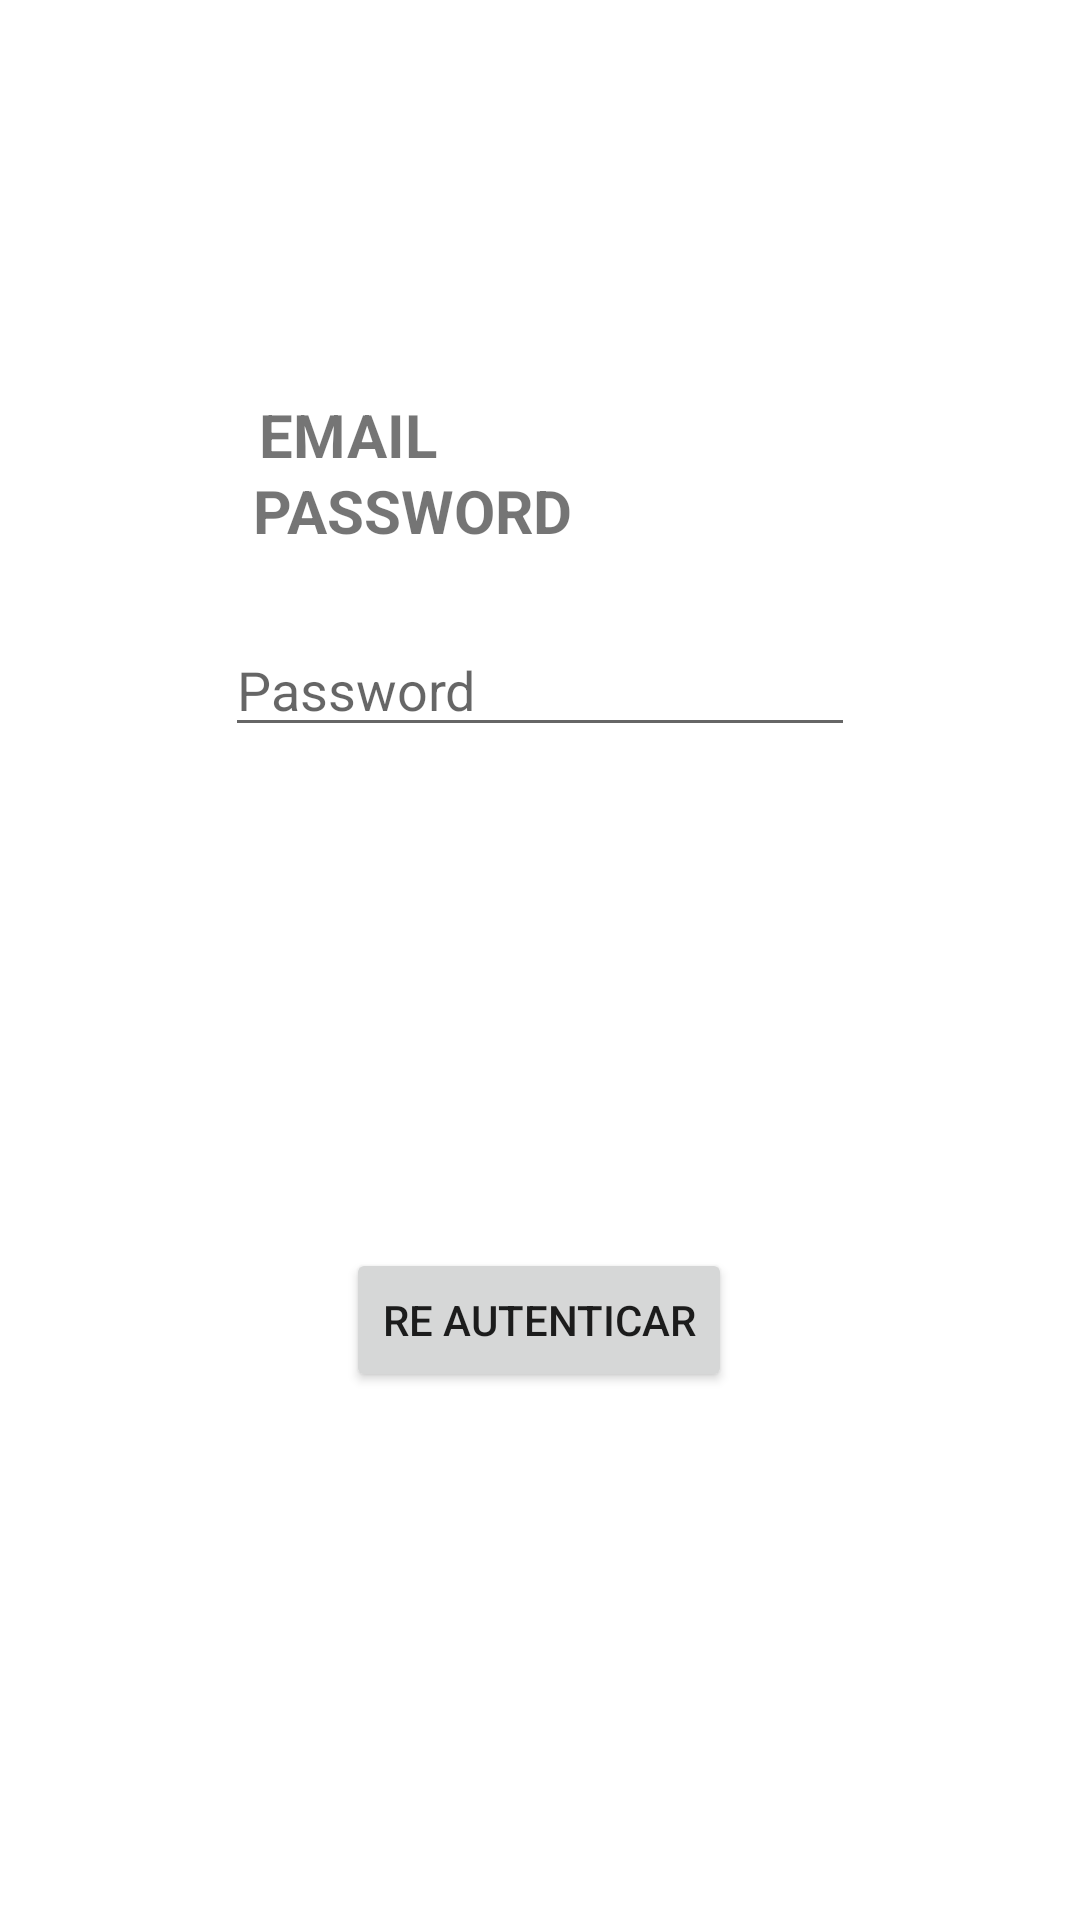

Write the Android layout XML for this screen, with the resource values it uses.
<!-- AndroidManifest.xml: application theme Theme.Actividad1 -->
<!-- res/layout/dialog_authentication.xml -->
<?xml version="1.0" encoding="utf-8"?>
<androidx.constraintlayout.widget.ConstraintLayout xmlns:android="http://schemas.android.com/apk/res/android"
    xmlns:app="http://schemas.android.com/apk/res-auto"
    xmlns:tools="http://schemas.android.com/tools"
    android:layout_width="match_parent"
    android:layout_height="match_parent">

    <EditText
        android:id="@+id/dialogEmail"
        android:layout_width="wrap_content"
        android:layout_height="wrap_content"
        android:layout_marginTop="182dp"
        android:layout_marginBottom="504dp"
        android:ems="10"
        android:hint="Email"
        android:inputType="textEmailAddress"
        app:layout_constraintBottom_toBottomOf="parent"
        app:layout_constraintEnd_toEndOf="parent"
        app:layout_constraintStart_toStartOf="parent"
        app:layout_constraintTop_toTopOf="parent" />

    <TextView
        android:id="@+id/textView5"
        android:layout_width="wrap_content"
        android:layout_height="wrap_content"
        android:layout_marginTop="133dp"
        android:layout_marginBottom="23dp"
        android:text="EMAIL"
        android:textAlignment="center"
        android:textSize="20sp"
        android:textStyle="bold"
        app:layout_constraintBottom_toTopOf="@+id/dialogEmail"
        app:layout_constraintEnd_toEndOf="parent"
        app:layout_constraintHorizontal_bias="0.287"
        app:layout_constraintStart_toStartOf="parent"
        app:layout_constraintTop_toTopOf="parent" />

    <EditText
        android:id="@+id/dialogPassword"
        android:layout_width="wrap_content"
        android:layout_height="wrap_content"
        android:layout_marginTop="12dp"
        android:layout_marginBottom="396dp"
        android:ems="10"
        android:hint="Password"
        android:inputType="textPassword"
        app:layout_constraintBottom_toBottomOf="parent"
        app:layout_constraintEnd_toEndOf="parent"
        app:layout_constraintStart_toStartOf="parent"
        app:layout_constraintTop_toBottomOf="@+id/textView6" />

    <TextView
        android:id="@+id/textView6"
        android:layout_width="wrap_content"
        android:layout_height="wrap_content"
        android:layout_marginTop="23dp"
        android:layout_marginBottom="12dp"
        android:text="PASSWORD"
        android:textAlignment="center"
        android:textSize="20sp"
        android:textStyle="bold"
        app:layout_constraintBottom_toTopOf="@+id/dialogPassword"
        app:layout_constraintEnd_toEndOf="parent"
        app:layout_constraintHorizontal_bias="0.333"
        app:layout_constraintStart_toStartOf="parent"
        app:layout_constraintTop_toBottomOf="@+id/dialogEmail" />

    <TextView
        android:id="@+id/textView7"
        android:layout_width="wrap_content"
        android:layout_height="wrap_content"
        android:layout_marginStart="101dp"
        android:layout_marginTop="12dp"
        android:layout_marginEnd="202dp"
        android:layout_marginBottom="12dp"
        android:text="NEW PASSWORD"
        android:textAlignment="center"
        android:textSize="20sp"
        android:textStyle="bold"
        android:visibility="gone"
        app:layout_constraintBottom_toTopOf="@+id/txtNewPassword"
        app:layout_constraintEnd_toEndOf="parent"
        app:layout_constraintHorizontal_bias="0.02"
        app:layout_constraintStart_toStartOf="parent"
        app:layout_constraintTop_toBottomOf="@+id/dialogPassword" />

    <Button
        android:id="@+id/btnReAuth"
        android:layout_width="wrap_content"
        android:layout_height="wrap_content"
        android:layout_marginBottom="176dp"
        android:text="Re Autenticar"
        app:layout_constraintBottom_toBottomOf="parent"
        app:layout_constraintEnd_toEndOf="parent"
        app:layout_constraintHorizontal_bias="0.498"
        app:layout_constraintStart_toStartOf="parent" />

    <EditText
        android:id="@+id/txtNewPassword"
        android:layout_width="wrap_content"
        android:layout_height="wrap_content"
        android:layout_marginTop="12dp"
        android:layout_marginBottom="44dp"
        android:ems="10"
        android:hint="New Password"
        android:inputType="textPassword"
        android:visibility="gone"
        app:layout_constraintBottom_toTopOf="@+id/btnReAuth"
        app:layout_constraintEnd_toEndOf="parent"
        app:layout_constraintHorizontal_bias="0.497"
        app:layout_constraintStart_toStartOf="parent"
        app:layout_constraintTop_toBottomOf="@+id/textView7" />
</androidx.constraintlayout.widget.ConstraintLayout>
<!-- resources referenced by this layout -->
<resources>
  <style name="Theme.Actividad1" parent="Theme.MaterialComponents.DayNight.DarkActionBar">
          
          <item name="colorPrimary">@color/primaryColor</item>
          <item name="colorPrimaryVariant">@color/primaryLightColor</item>
          <item name="colorOnPrimary">@color/primaryDarkColor</item>
          
          <item name="colorSecondary">@color/secondaryColor</item>
          <item name="colorSecondaryVariant">@color/secondaryLightColor</item>
          <item name="colorOnSecondary">@color/secondaryDarkColor</item>
          
          <item name="android:statusBarColor" tools:targetApi="l">?attr/colorPrimaryVariant</item>
          
  
          <item name="android:colorBackground">@color/white</item>
      </style>
  <color name="primaryColor">#b71c1c</color>
  <color name="primaryLightColor">#000</color>
  <color name="primaryDarkColor">#fff</color>
  <color name="secondaryColor">#4a148c</color>
  <color name="secondaryLightColor">#7c43bd</color>
  <color name="secondaryDarkColor">#12005e</color>
  <color name="white">#ffffff</color>
</resources>
